The GitHub repository MatthiasDR96/vision_demonstrator contains a labelled image folder "datasets" with 3 categories: c-not defect, no defect, scratch. Examples follow, each with its label.

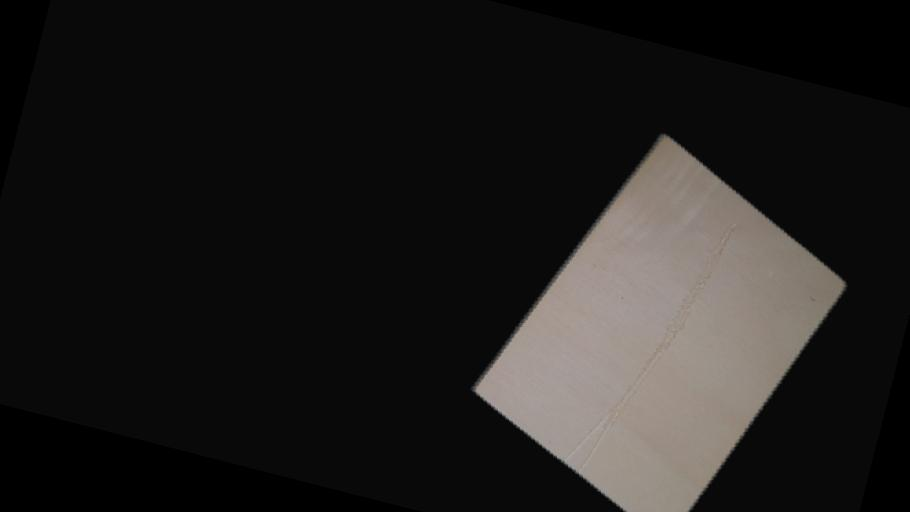
Label: scratch

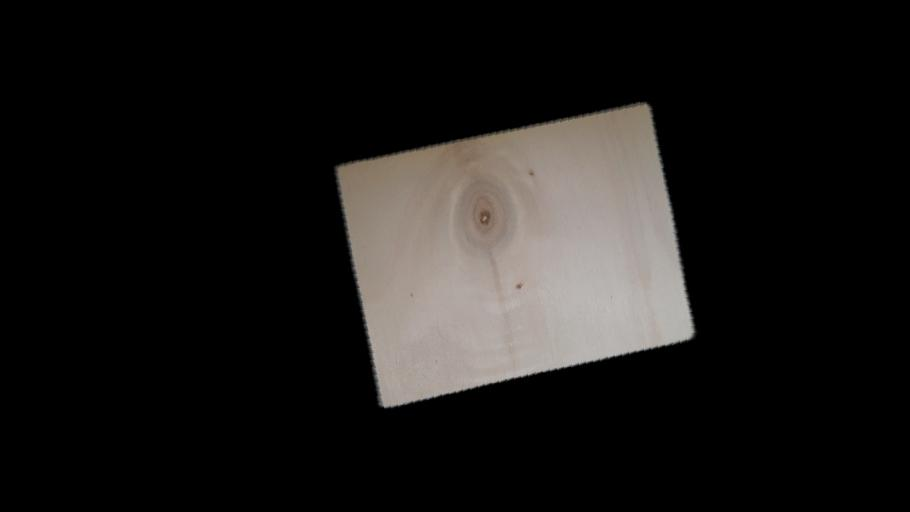
Label: c-not defect

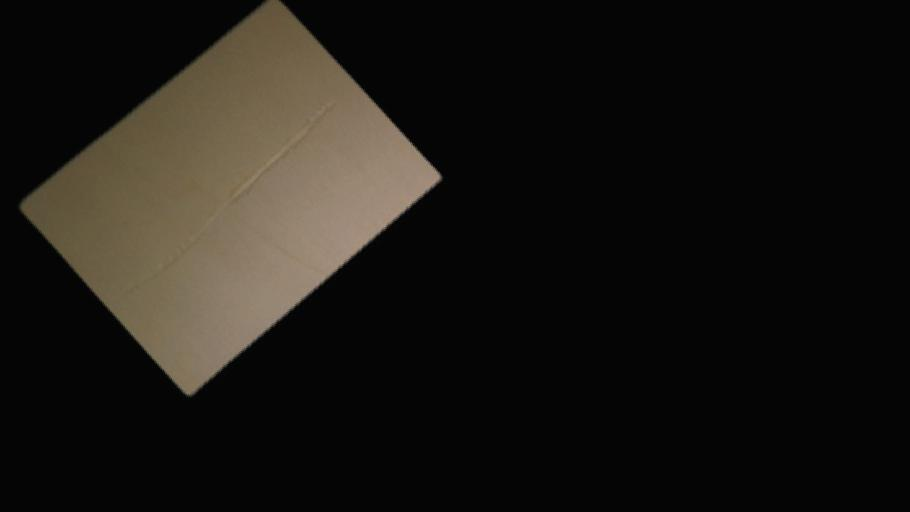
Label: scratch

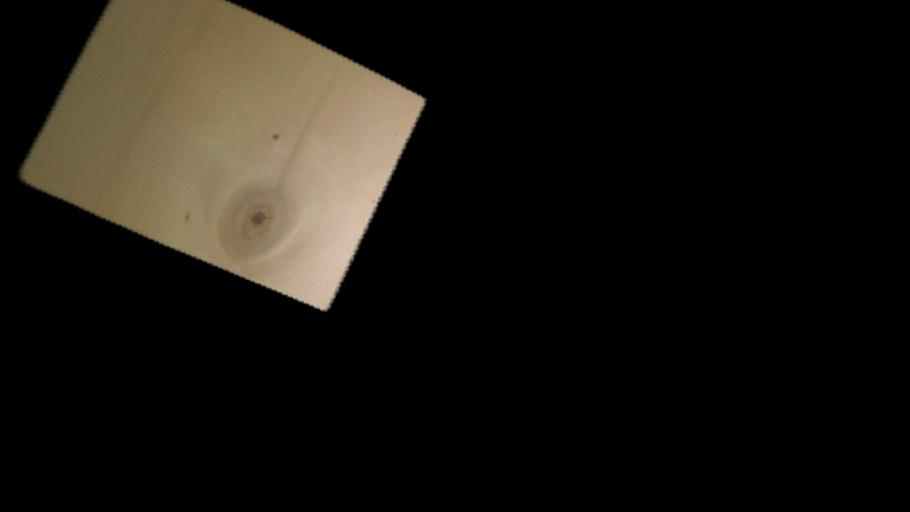
Label: c-not defect

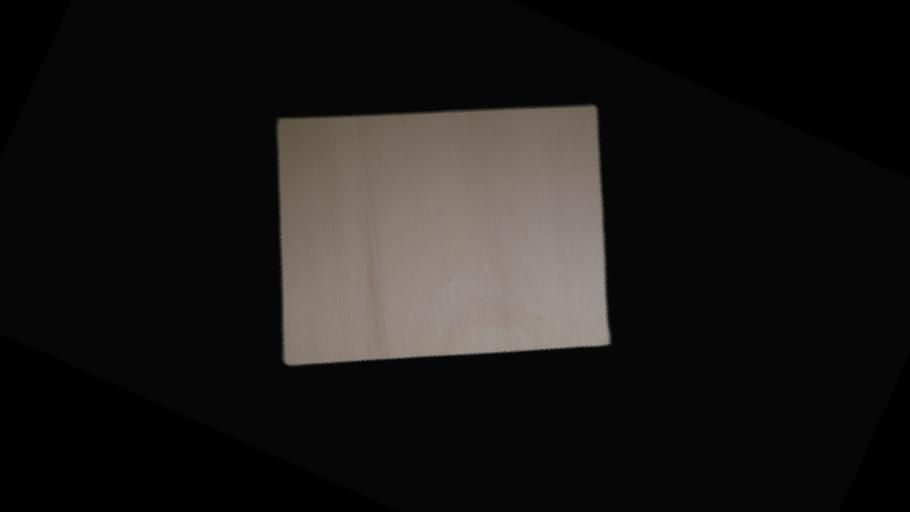
Label: no defect

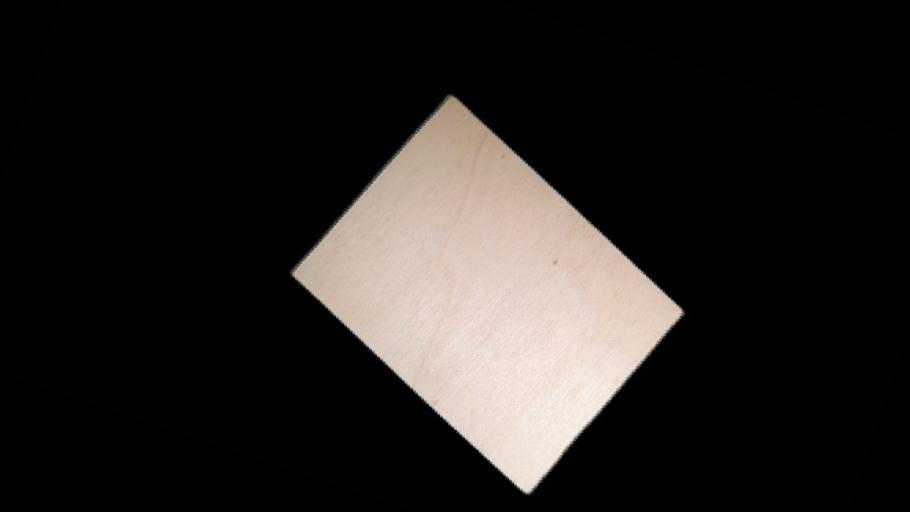
Label: no defect
